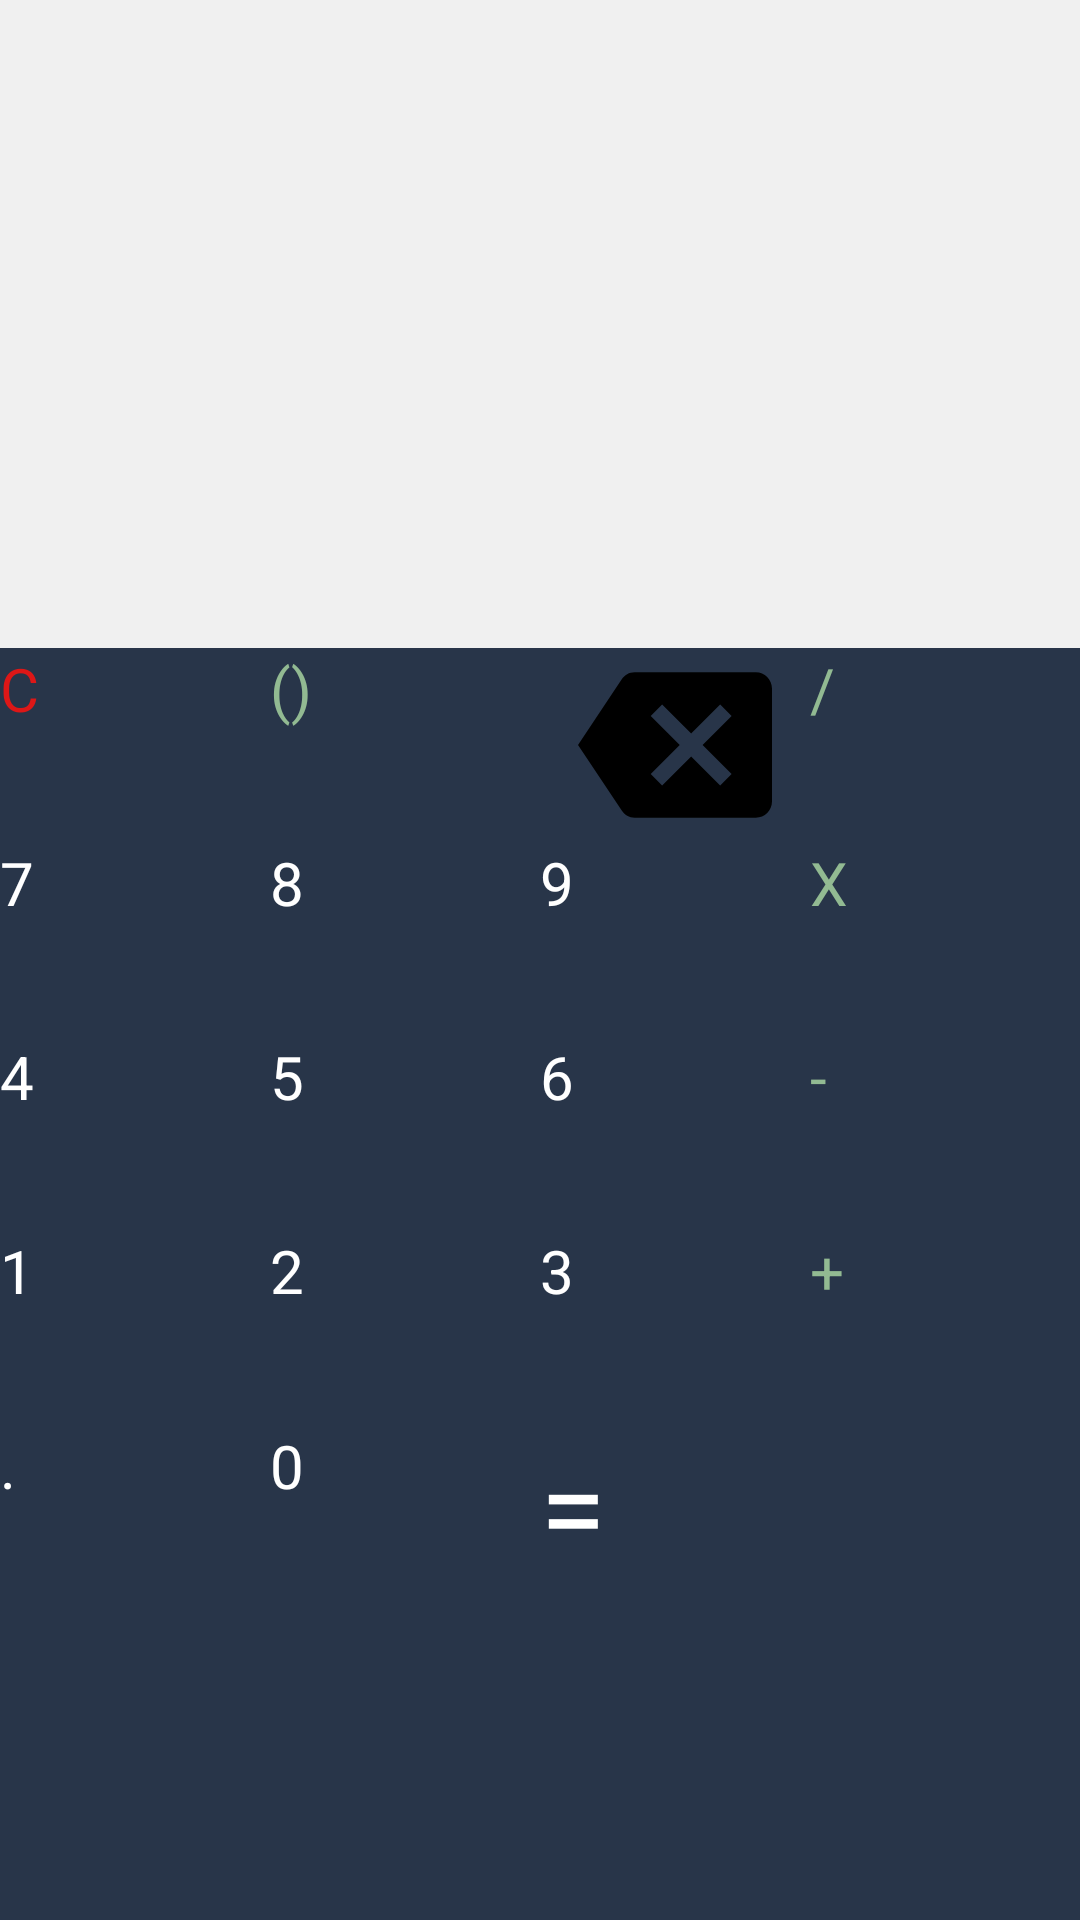

Layout XML and referenced resources for this Android screen:
<!-- AndroidManifest.xml: application theme Theme.MarketPayment -->
<!-- res/layout/fragment_calculator.xml -->
<?xml version="1.0" encoding="utf-8"?>
<LinearLayout
    xmlns:android="http://schemas.android.com/apk/res/android"
    xmlns:app="http://schemas.android.com/apk/res-auto"
    xmlns:tools="http://schemas.android.com/tools"
    android:layout_width="match_parent"
    android:layout_height="match_parent"
    android:paddingBottom="100dp"
    android:orientation="vertical"
    android:background="@drawable/background_calculator_button"
    android:clickable="false">

    <LinearLayout
        android:layout_width="match_parent"
        android:layout_height="0dp"
        android:orientation="vertical"
        android:layout_weight="4">

        <TextView
            android:id="@+id/workingsTextView"
            android:layout_width="match_parent"
            android:layout_height="0dp"
            android:layout_weight="1"
            android:paddingEnd="30dp"
            android:gravity="bottom|end"
            android:text=""
            android:textSize="30sp"
            android:background="@color/my_window_background"/>

        <TextView
            android:id="@+id/resultTextView"
            android:layout_width="match_parent"
            android:layout_height="0dp"
            android:layout_weight="1"
            android:paddingEnd="30dp"
            android:gravity="top|end"
            android:text=""
            android:textSize="45sp"
            android:background="@color/my_window_background"/>
    </LinearLayout>

    <LinearLayout
        android:layout_width="match_parent"
        android:layout_height="0dp"
        android:orientation="vertical"
        android:layout_weight="6">

        <LinearLayout
            android:layout_width="match_parent"
            android:layout_height="0dp"
            android:layout_weight="1">

            <androidx.appcompat.widget.AppCompatButton
                android:id="@+id/btnClear"
                android:layout_width="0dp"
                android:layout_height="match_parent"
                android:layout_weight="1"
                android:text="C"
                android:textSize="20sp"
                android:textColor="@color/negative"
                android:background="@drawable/background_calculator_button"/>

            <androidx.appcompat.widget.AppCompatButton
                android:id="@+id/btnBracket"
                android:layout_width="0dp"
                android:layout_height="match_parent"
                android:layout_weight="1"
                android:text="()"
                android:textSize="20sp"
                android:textColor="@color/green"
                android:background="@drawable/background_calculator_button"/>

            <ImageButton
                android:id="@+id/btnBackSpace"
                android:layout_width="0dp"
                android:layout_height="match_parent"
                android:layout_weight="1"
                android:src="@drawable/ic_baseline_backspace_24"
                app:tint="@color/green"
                android:background="@drawable/background_calculator_button"/>

            <androidx.appcompat.widget.AppCompatButton
                android:id="@+id/btnDivide"
                android:layout_width="0dp"
                android:layout_height="match_parent"
                android:layout_weight="1"
                android:textColor="@color/green"
                android:text="/"
                android:textSize="20sp"
                android:background="@drawable/background_calculator_button"/>

        </LinearLayout>

        <LinearLayout
            android:layout_width="match_parent"
            android:layout_height="0dp"
            android:layout_weight="1">

            <androidx.appcompat.widget.AppCompatButton
                android:id="@+id/btn7"
                android:layout_width="0dp"
                android:layout_height="match_parent"
                android:layout_weight="1"
                android:textColor="@color/white"
                android:text="7"
                android:textSize="20sp"
                android:background="@drawable/background_calculator_button"/>

            <androidx.appcompat.widget.AppCompatButton
                android:id="@+id/btn8"
                android:layout_width="0dp"
                android:layout_height="match_parent"
                android:layout_weight="1"
                android:textColor="@color/white"
                android:text="8"
                android:textSize="20sp"
                android:background="@drawable/background_calculator_button"/>

            <androidx.appcompat.widget.AppCompatButton
                android:id="@+id/btn9"
                android:layout_width="0dp"
                android:layout_height="match_parent"
                android:layout_weight="1"
                android:textColor="@color/white"
                android:text="9"
                android:textSize="20sp"
                android:background="@drawable/background_calculator_button"/>

            <androidx.appcompat.widget.AppCompatButton
                android:id="@+id/btnMultiply"
                android:layout_width="0dp"
                android:layout_height="match_parent"
                android:layout_weight="1"
                android:textColor="@color/green"
                android:text="X"
                android:textSize="20sp"
                android:background="@drawable/background_calculator_button"/>

        </LinearLayout>

        <LinearLayout
            android:layout_width="match_parent"
            android:layout_height="0dp"
            android:layout_weight="1">

            <androidx.appcompat.widget.AppCompatButton
                android:id="@+id/btn4"
                android:layout_width="0dp"
                android:layout_height="match_parent"
                android:layout_weight="1"
                android:textColor="@color/white"
                android:text="4"
                android:textSize="20sp"
                android:background="@drawable/background_calculator_button"/>

            <androidx.appcompat.widget.AppCompatButton
                android:id="@+id/btn5"
                android:layout_width="0dp"
                android:layout_height="match_parent"
                android:layout_weight="1"
                android:textColor="@color/white"
                android:text="5"
                android:textSize="20sp"
                android:background="@drawable/background_calculator_button"/>

            <androidx.appcompat.widget.AppCompatButton
                android:id="@+id/btn6"
                android:layout_width="0dp"
                android:layout_height="match_parent"
                android:layout_weight="1"
                android:textColor="@color/white"
                android:text="6"
                android:textSize="20sp"
                android:background="@drawable/background_calculator_button"/>

            <androidx.appcompat.widget.AppCompatButton
                android:id="@+id/btnSubtract"
                android:layout_width="0dp"
                android:layout_height="match_parent"
                android:layout_weight="1"
                android:textColor="@color/green"
                android:text="-"
                android:textSize="20sp"
                android:background="@drawable/background_calculator_button"/>

        </LinearLayout>

        <LinearLayout
            android:layout_width="match_parent"
            android:layout_height="0dp"
            android:layout_weight="1">

            <androidx.appcompat.widget.AppCompatButton
                android:id="@+id/btn1"
                android:layout_width="0dp"
                android:layout_height="match_parent"
                android:layout_weight="1"
                android:textColor="@color/white"
                android:text="1"
                android:textSize="20sp"
                android:background="@drawable/background_calculator_button"/>

            <androidx.appcompat.widget.AppCompatButton
                android:id="@+id/btn2"
                android:layout_width="0dp"
                android:layout_height="match_parent"
                android:layout_weight="1"
                android:textColor="@color/white"
                android:text="2"
                android:textSize="20sp"
                android:background="@drawable/background_calculator_button"/>

            <androidx.appcompat.widget.AppCompatButton
                android:id="@+id/btn3"
                android:layout_width="0dp"
                android:layout_height="match_parent"
                android:layout_weight="1"
                android:textColor="@color/white"
                android:text="3"
                android:textSize="20sp"
                android:background="@drawable/background_calculator_button"/>

            <androidx.appcompat.widget.AppCompatButton
                android:id="@+id/btnAdd"
                android:layout_width="0dp"
                android:layout_height="match_parent"
                android:layout_weight="1"
                android:textColor="@color/green"
                android:text="+"
                android:textSize="20sp"
                android:background="@drawable/background_calculator_button"/>

        </LinearLayout>

        <LinearLayout
            android:layout_width="match_parent"
            android:layout_height="0dp"
            android:layout_weight="1">

            <androidx.appcompat.widget.AppCompatButton
                android:id="@+id/btnDoc"
                android:layout_width="0dp"
                android:layout_height="match_parent"
                android:layout_weight="1"
                android:textColor="@color/white"
                android:text="."
                android:textSize="20sp"
                android:background="@drawable/background_calculator_button"/>

            <androidx.appcompat.widget.AppCompatButton
                android:id="@+id/btn0"
                android:layout_width="0dp"
                android:layout_height="match_parent"
                android:layout_weight="1"
                android:textColor="@color/white"
                android:text="0"
                android:textSize="20sp"
                android:background="@drawable/background_calculator_button"/>


            <androidx.appcompat.widget.AppCompatButton
                android:id="@+id/btnEqual"
                android:layout_width="0dp"
                android:layout_height="match_parent"
                android:layout_weight="2"
                android:textSize="40sp"
                android:textColor="@color/white"
                android:text="="
                android:background="@drawable/background_calculator_button"/>

        </LinearLayout>
    </LinearLayout>
</LinearLayout>
<!-- resources referenced by this layout -->
<resources>
  <color name="green">#92ba92</color>
  <color name="my_window_background">#F0F0F0</color>
  <color name="negative">#DD1717</color>
  <color name="white">#FFFFFFFF</color>
  <!-- drawable background_calculator_button (drawable) -->
  <?xml version="1.0" encoding="utf-8"?>
  <ripple
      xmlns:android="http://schemas.android.com/apk/res/android"
      android:color="@color/black">
      <item>
          <shape
              android:shape="rectangle">
              <solid
                  android:color="@color/gray_dark"/>
          </shape>
      </item>
  </ripple>
  <!-- drawable ic_baseline_backspace_24 (drawable) -->
  <vector android:autoMirrored="true" android:height="24dp"
      android:tint="#000000" android:viewportHeight="24"
      android:viewportWidth="24" android:width="24dp"
      xmlns:android="http://schemas.android.com/apk/res/android">
      <path
          android:fillColor="@android:color/white"
          android:pathData="M22,3L7,3c-0.69,0 -1.23,0.35 -1.59,0.88L0,12l5.41,8.11c0.36,0.53 0.9,0.89 1.59,0.89h15c1.1,0 2,-0.9 2,-2L24,5c0,-1.1 -0.9,-2 -2,-2zM19,15.59L17.59,17 14,13.41 10.41,17 9,15.59 12.59,12 9,8.41 10.41,7 14,10.59 17.59,7 19,8.41 15.41,12 19,15.59z"/>
  </vector>
  <style name="Theme.MarketPayment" parent="Theme.MaterialComponents.Light.NoActionBar">
          
          
          <item name="colorPrimary">@color/gray</item>
          <item name="colorPrimaryVariant">@color/gray_dark</item>
          <item name="colorOnPrimary">@color/white</item>
          
          <item name="colorSecondary">@color/green</item>
          <item name="colorSecondaryVariant">@color/green_dark</item>
          <item name="colorOnSecondary">@color/black</item>
          
          <item name="android:statusBarColor" tools:targetApi="l">?attr/colorPrimaryVariant</item>
          
          <item name="fontFamily">@font/baloo_2</item>
          <item name="android:textSize">16sp</item>
          <item name="android:textColor">@color/black</item>
          
          <item name="popupMenuBackground">@drawable/background_popup_menu</item>
          <item name="android:popupMenuStyle">@style/MyPopupMenu</item>
      </style>
  <color name="black">#FF000000</color>
  <color name="gray_dark">#283549</color>
  <color name="gray">#525e75</color>
  <color name="green_dark">#648a64</color>
  <!-- drawable background_popup_menu (drawable) -->
  <?xml version="1.0" encoding="utf-8"?>
  <shape
      xmlns:android="http://schemas.android.com/apk/res/android"
      android:shape="rectangle">
      <corners
          android:radius="16dp"/>
      <solid
          android:color="@color/white"/>
      <padding
          android:right="8dp"
          android:left="8dp"
          android:top="8dp"
          android:bottom="8dp"/>
  </shape>
  <style name="MyPopupMenu" parent="Widget.MaterialComponents.PopupMenu">
          <item name="android:popupBackground">@drawable/background_popup_menu</item>
      </style>
</resources>
